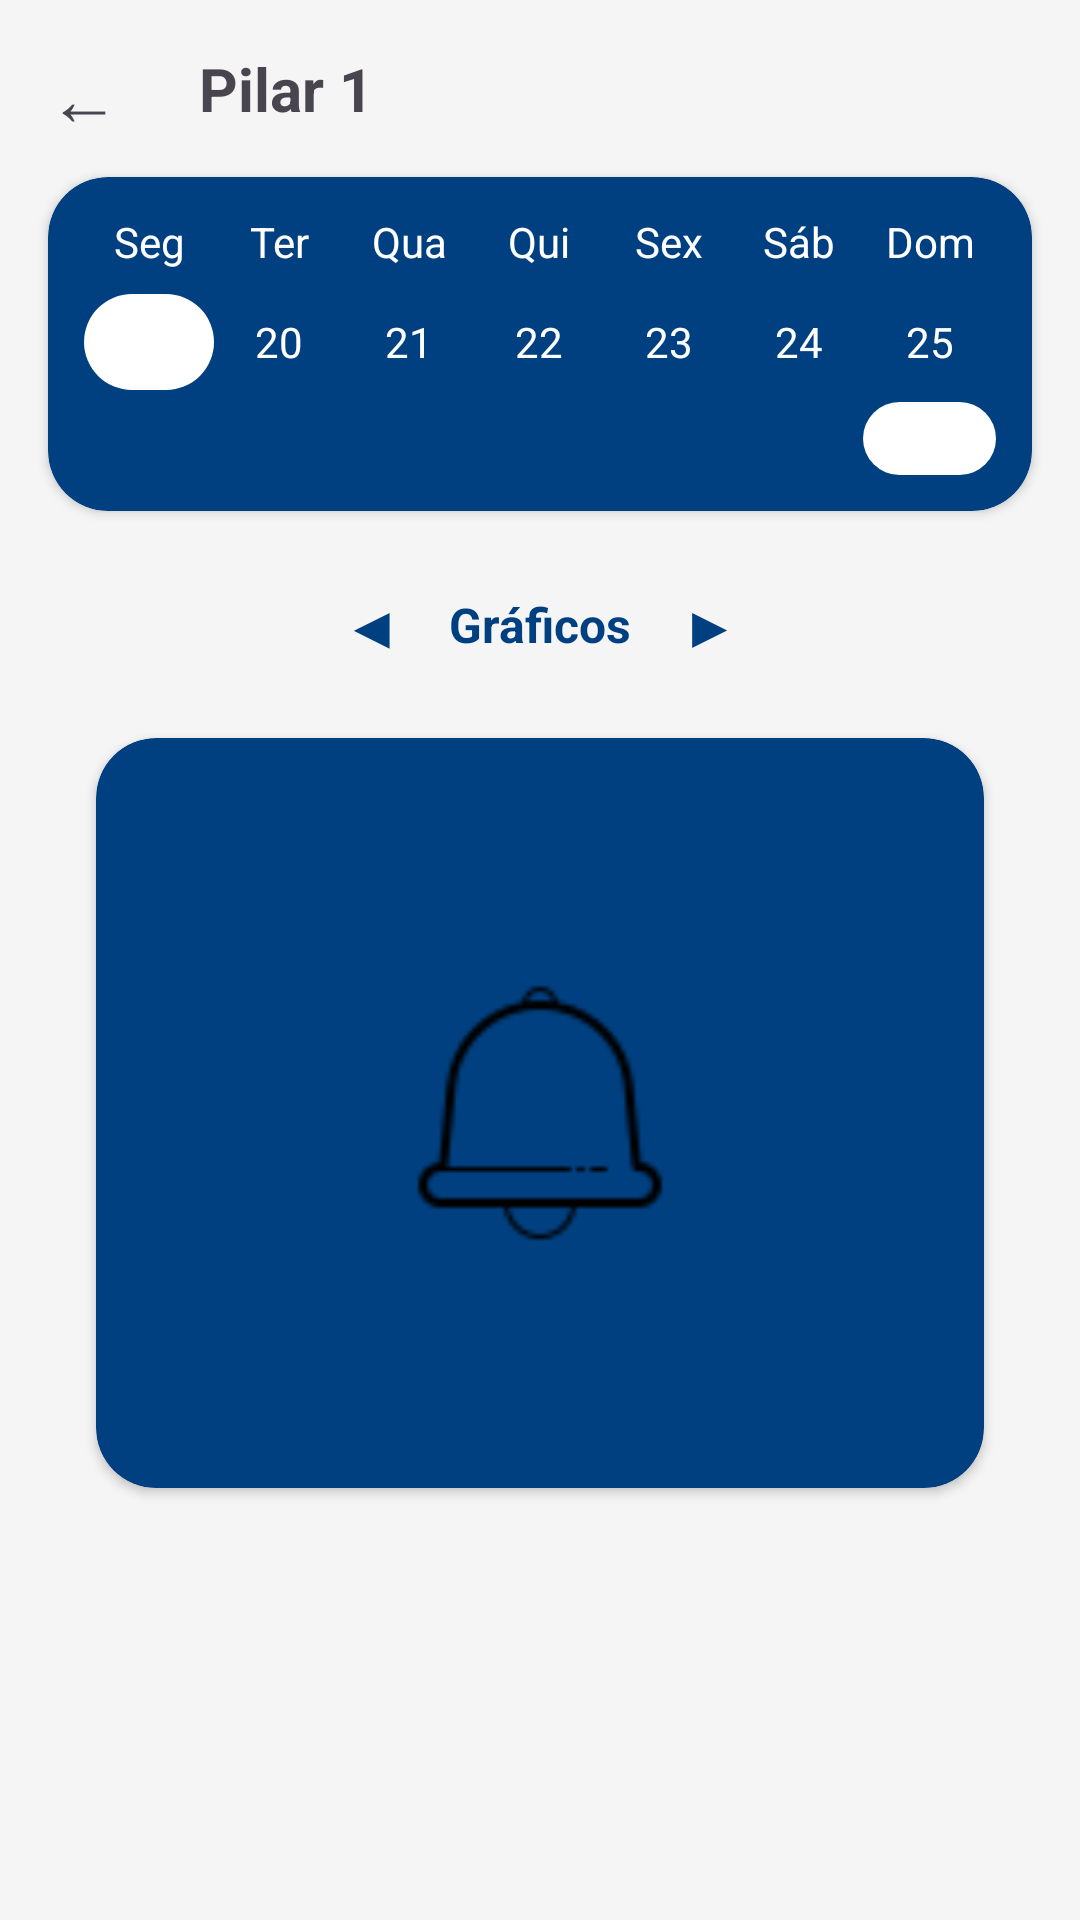

Android layout source for this screen:
<!-- AndroidManifest.xml: application theme Theme.MPI -->
<!-- res/layout/activity_opcao1.xml -->
<?xml version="1.0" encoding="utf-8"?>
<androidx.constraintlayout.widget.ConstraintLayout xmlns:android="http://schemas.android.com/apk/res/android"
    xmlns:app="http://schemas.android.com/apk/res-auto"
    xmlns:tools="http://schemas.android.com/tools"
    android:layout_width="match_parent"
    android:layout_height="match_parent"
    android:background="#F5F5F5"
    android:id="@+id/main"
    tools:context=".ui.dashboard.Opcao1Activity">

    
    <TextView
        android:id="@+id/backArrow"
        android:layout_width="wrap_content"
        android:layout_height="wrap_content"
        android:layout_margin="16dp"
        android:text="←"
        android:textSize="24sp"
        app:layout_constraintStart_toStartOf="parent"
        app:layout_constraintTop_toTopOf="parent" />

    
    <TextView
        android:id="@+id/titlePilar"
        android:layout_width="wrap_content"
        android:layout_height="wrap_content"
        android:layout_marginTop="16dp"
        android:text="Pilar 1"
        android:textSize="20sp"
        android:textStyle="bold"
        app:layout_constraintEnd_toEndOf="parent"
        app:layout_constraintHorizontal_bias="0.1"
        app:layout_constraintStart_toEndOf="@id/backArrow"
        app:layout_constraintTop_toTopOf="parent" />

    
    <androidx.cardview.widget.CardView
        android:id="@+id/dateBar"
        android:layout_width="0dp"
        android:layout_height="wrap_content"
        android:layout_marginHorizontal="16dp"
        android:layout_marginTop="16dp"
        app:cardBackgroundColor="#004080"
        app:cardCornerRadius="20dp"
        app:layout_constraintEnd_toEndOf="parent"
        app:layout_constraintStart_toStartOf="parent"
        app:layout_constraintTop_toBottomOf="@id/titlePilar">

        <LinearLayout
            android:layout_width="match_parent"
            android:layout_height="wrap_content"
            android:orientation="vertical"
            android:padding="12dp">

            
            <LinearLayout
                android:layout_width="match_parent"
                android:layout_height="wrap_content"
                android:gravity="center"
                android:orientation="horizontal">

                <TextView
                    android:layout_width="0dp"
                    android:layout_height="wrap_content"
                    android:layout_weight="1"
                    android:gravity="center"
                    android:text="Seg"
                    android:textColor="#FFF" />

                <TextView
                    android:layout_width="0dp"
                    android:layout_height="wrap_content"
                    android:layout_weight="1"
                    android:gravity="center"
                    android:text="Ter"
                    android:textColor="#FFF" />

                <TextView
                    android:layout_width="0dp"
                    android:layout_height="wrap_content"
                    android:layout_weight="1"
                    android:gravity="center"
                    android:text="Qua"
                    android:textColor="#FFF" />

                <TextView
                    android:layout_width="0dp"
                    android:layout_height="wrap_content"
                    android:layout_weight="1"
                    android:gravity="center"
                    android:text="Qui"
                    android:textColor="#FFF" />

                <TextView
                    android:layout_width="0dp"
                    android:layout_height="wrap_content"
                    android:layout_weight="1"
                    android:gravity="center"
                    android:text="Sex"
                    android:textColor="#FFF" />

                <TextView
                    android:layout_width="0dp"
                    android:layout_height="wrap_content"
                    android:layout_weight="1"
                    android:gravity="center"
                    android:text="Sáb"
                    android:textColor="#FFF" />

                <TextView
                    android:layout_width="0dp"
                    android:layout_height="wrap_content"
                    android:layout_weight="1"
                    android:gravity="center"
                    android:text="Dom"
                    android:textColor="#FFF" />
            </LinearLayout>

            
            <LinearLayout
                android:layout_width="match_parent"
                android:layout_height="wrap_content"
                android:layout_marginTop="8dp"
                android:gravity="center"
                android:orientation="horizontal">

                <TextView
                    android:layout_width="0dp"
                    android:layout_height="32dp"
                    android:layout_weight="1"
                    android:background="@drawable/circle_background"
                    android:gravity="center"
                    android:text="19"
                    android:textColor="#FFF" />

                <TextView
                    android:layout_width="0dp"
                    android:layout_height="32dp"
                    android:layout_weight="1"
                    android:gravity="center"
                    android:text="20"
                    android:textColor="#FFF" />

                <TextView
                    android:layout_width="0dp"
                    android:layout_height="32dp"
                    android:layout_weight="1"
                    android:gravity="center"
                    android:text="21"
                    android:textColor="#FFF" />

                <TextView
                    android:layout_width="0dp"
                    android:layout_height="32dp"
                    android:layout_weight="1"
                    android:gravity="center"
                    android:text="22"
                    android:textColor="#FFF" />

                <TextView
                    android:layout_width="0dp"
                    android:layout_height="32dp"
                    android:layout_weight="1"
                    android:gravity="center"
                    android:text="23"
                    android:textColor="#FFF" />

                <TextView
                    android:layout_width="0dp"
                    android:layout_height="32dp"
                    android:layout_weight="1"
                    android:gravity="center"
                    android:text="24"
                    android:textColor="#FFF" />

                <TextView
                    android:layout_width="0dp"
                    android:layout_height="32dp"
                    android:layout_weight="1"
                    android:gravity="center"
                    android:text="25"
                    android:textColor="#FFF" />
            </LinearLayout>

            
            <TextView
                android:layout_width="wrap_content"
                android:layout_height="wrap_content"
                android:layout_gravity="end"
                android:layout_marginTop="4dp"
                android:background="@drawable/circle_background"
                android:paddingHorizontal="10dp"
                android:paddingVertical="4dp"
                android:text="Abril"
                android:textColor="#FFFFFF"
                android:textSize="12sp" />
        </LinearLayout>
    </androidx.cardview.widget.CardView>

    
    <LinearLayout
        android:id="@+id/graphNav"
        android:layout_width="wrap_content"
        android:layout_height="wrap_content"
        android:layout_marginTop="16dp"
        android:gravity="center"
        android:orientation="horizontal"
        app:layout_constraintEnd_toEndOf="parent"
        app:layout_constraintStart_toStartOf="parent"
        app:layout_constraintTop_toBottomOf="@id/dateBar">

        <TextView
            android:layout_width="wrap_content"
            android:layout_height="wrap_content"
            android:padding="8dp"
            android:text="◀"
            android:textColor="#004080"
            android:textSize="20sp" />

        <TextView
            android:layout_width="wrap_content"
            android:layout_height="wrap_content"
            android:padding="8dp"
            android:text="Gráficos"
            android:textColor="#004080"
            android:textSize="16sp"
            android:textStyle="bold" />

        <TextView
            android:layout_width="wrap_content"
            android:layout_height="wrap_content"
            android:padding="8dp"
            android:text="▶"
            android:textColor="#004080"
            android:textSize="20sp" />
    </LinearLayout>

    
    <androidx.cardview.widget.CardView
        android:layout_width="0dp"
        android:layout_height="250dp"
        android:layout_marginHorizontal="32dp"
        android:layout_marginTop="16dp"
        app:cardBackgroundColor="#004080"
        app:cardCornerRadius="20dp"
        app:layout_constraintEnd_toEndOf="parent"
        app:layout_constraintStart_toStartOf="parent"
        app:layout_constraintTop_toBottomOf="@id/graphNav">

        <RelativeLayout
            android:layout_width="match_parent"
            android:layout_height="match_parent">

            <ImageView
                android:layout_width="150dp"
                android:layout_height="150dp"
                android:layout_centerInParent="true"
                android:src="@drawable/img" />
        </RelativeLayout>
    </androidx.cardview.widget.CardView>

</androidx.constraintlayout.widget.ConstraintLayout>
<!-- resources referenced by this layout -->
<resources>
  <!-- drawable circle_background (drawable) -->
  <?xml version="1.0" encoding="utf-8"?>
  <shape xmlns:android="http://schemas.android.com/apk/res/android">
      <solid android:color="#FFFFFF"/> 
      <corners android:radius="50dp"/> 
  </shape>
  <!-- drawable img: png bitmap (drawable, 1188 bytes) -->
  <style name="Theme.MPI" parent="Base.Theme.MPI" />
  <style name="Base.Theme.MPI" parent="Theme.Material3.DayNight.NoActionBar">
          
          
      </style>
</resources>
